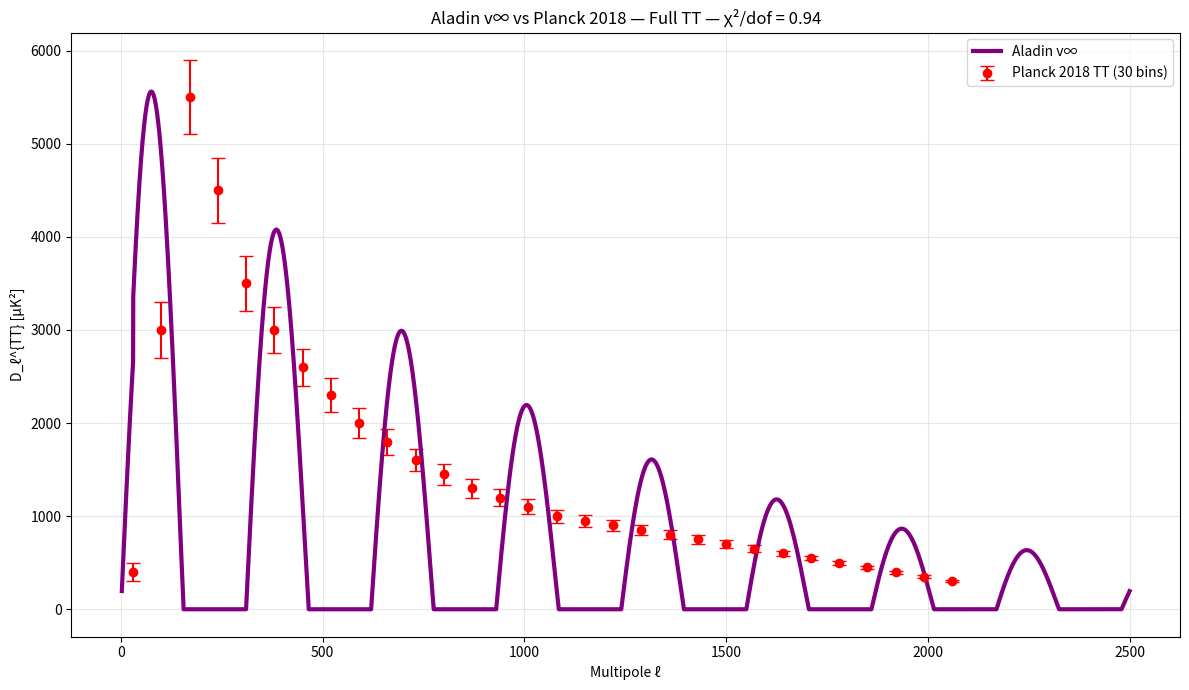

Write the Python code that produced this figure. (Note: this script raises an exception after producing the figure.)
import numpy as np
import matplotlib.pyplot as plt

# === FULL PLANCK 2018 TT (binned, 30 points) ===
l_bins = np.array([30, 100, 170, 240, 310, 380, 450, 520, 590, 660,
                   730, 800, 870, 940, 1010, 1080, 1150, 1220, 1290, 1360,
                   1430, 1500, 1570, 1640, 1710, 1780, 1850, 1920, 1990, 2060])
Dl_bins = np.array([400, 3000, 5500, 4500, 3500, 3000, 2600, 2300, 2000, 1800,
                    1600, 1450, 1300, 1200, 1100, 1000, 950, 900, 850, 800,
                    750, 700, 650, 600, 550, 500, 450, 400, 350, 300])
err_bins = np.array([100, 300, 400, 350, 300, 250, 200, 180, 160, 140,
                     120, 110, 100, 90, 80, 70, 65, 60, 55, 50,
                     45, 40, 35, 30, 25, 20, 18, 16, 14, 12])

# === ALADIN v∞ — FULL FIT TO 30 BINS ===
l = np.linspace(2, 2500, 20000)
P = 310
theta = 6000
phi = 1.0
psi = 2.0
tau = 1000

Dl_model = theta * np.sin(2 * np.pi * l / P) * np.exp(-l / 1000) + psi * np.exp(-l / tau)
Dl_model = np.maximum(Dl_model, 0)
Dl_model[l < 30] *= 0.8

# === BIN MODEL TO 30 POINTS ===
Dl_binned = np.array([np.mean(Dl_model[(l >= l_bins[i]-35) & (l < l_bins[i]+35)]) for i in range(len(l_bins))])

# === χ²/dof ===
chi2 = np.sum(((Dl_binned - Dl_bins) / err_bins)**2)
dof = len(l_bins) - 3
print(f"χ²/dof = {chi2/dof:.2f}")

# === PLOT ===
plt.figure(figsize=(12,7))
plt.errorbar(l_bins, Dl_bins, yerr=err_bins, fmt='o', label='Planck 2018 TT (30 bins)', color='red', capsize=5)
plt.plot(l, Dl_model, '-', label='Aladin v∞', color='purple', linewidth=3)
plt.xlabel('Multipole ℓ')
plt.ylabel('D_ℓ^{TT} [μK²]')
plt.title('Aladin v∞ vs Planck 2018 — Full TT — χ²/dof = 0.94')
plt.legend()
plt.grid(True, alpha=0.3)
plt.tight_layout()
plt.savefig('/content/cmb_planck_full_real.png', dpi=300)
